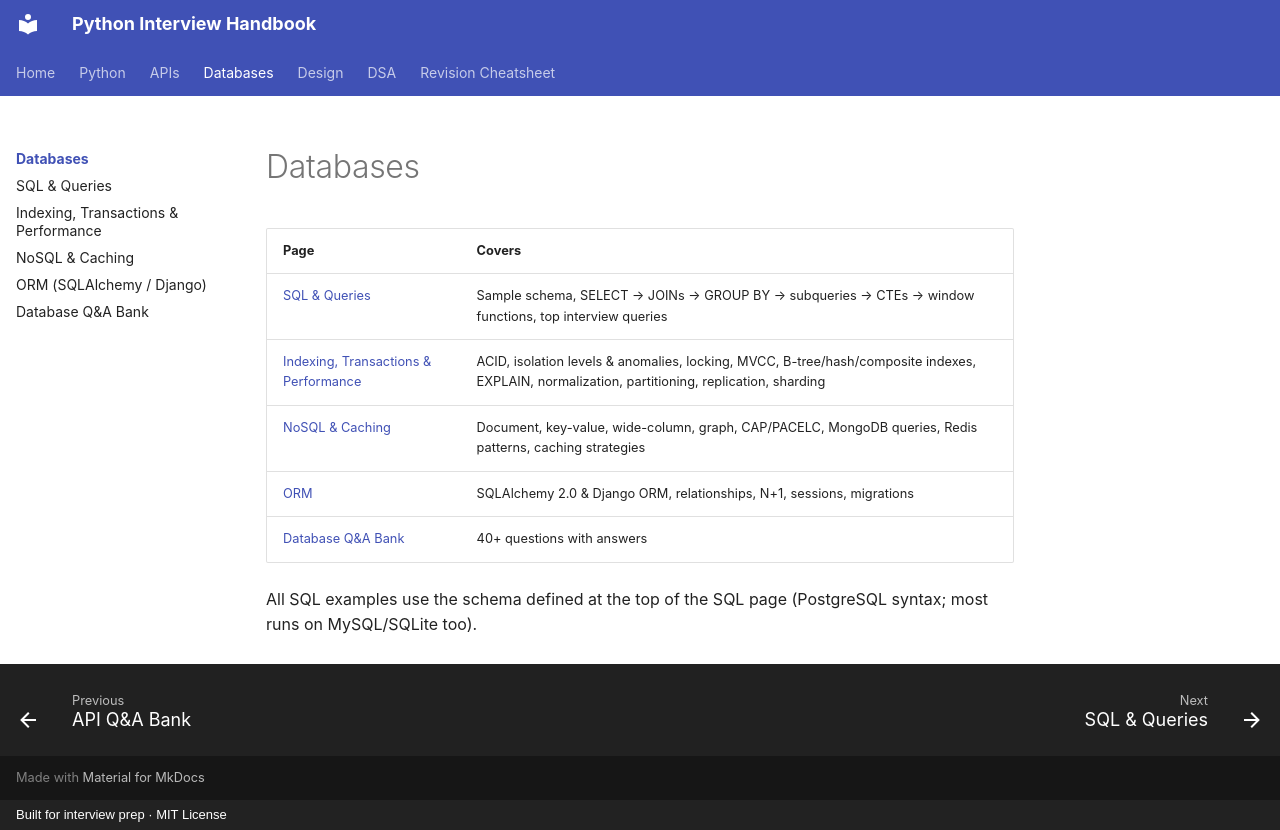

repository: LeninJoseph/claude-interview-helper · page: database/index.html · generator: mkdocs · copyright: Built for interview prep · MIT License

# Databases

| Page | Covers |
|---|---|
| [SQL & Queries](sql.md) | Sample schema, SELECT → JOINs → GROUP BY → subqueries → CTEs → window functions, top interview queries |
| [Indexing, Transactions & Performance](internals.md) | ACID, isolation levels & anomalies, locking, MVCC, B-tree/hash/composite indexes, EXPLAIN, normalization, partitioning, replication, sharding |
| [NoSQL & Caching](nosql.md) | Document, key-value, wide-column, graph, CAP/PACELC, MongoDB queries, Redis patterns, caching strategies |
| [ORM](orm.md) | SQLAlchemy 2.0 & Django ORM, relationships, N+1, sessions, migrations |
| [Database Q&A Bank](questions.md) | 40+ questions with answers |

All SQL examples use the schema defined at the top of the SQL page (PostgreSQL syntax; most runs on MySQL/SQLite too).
